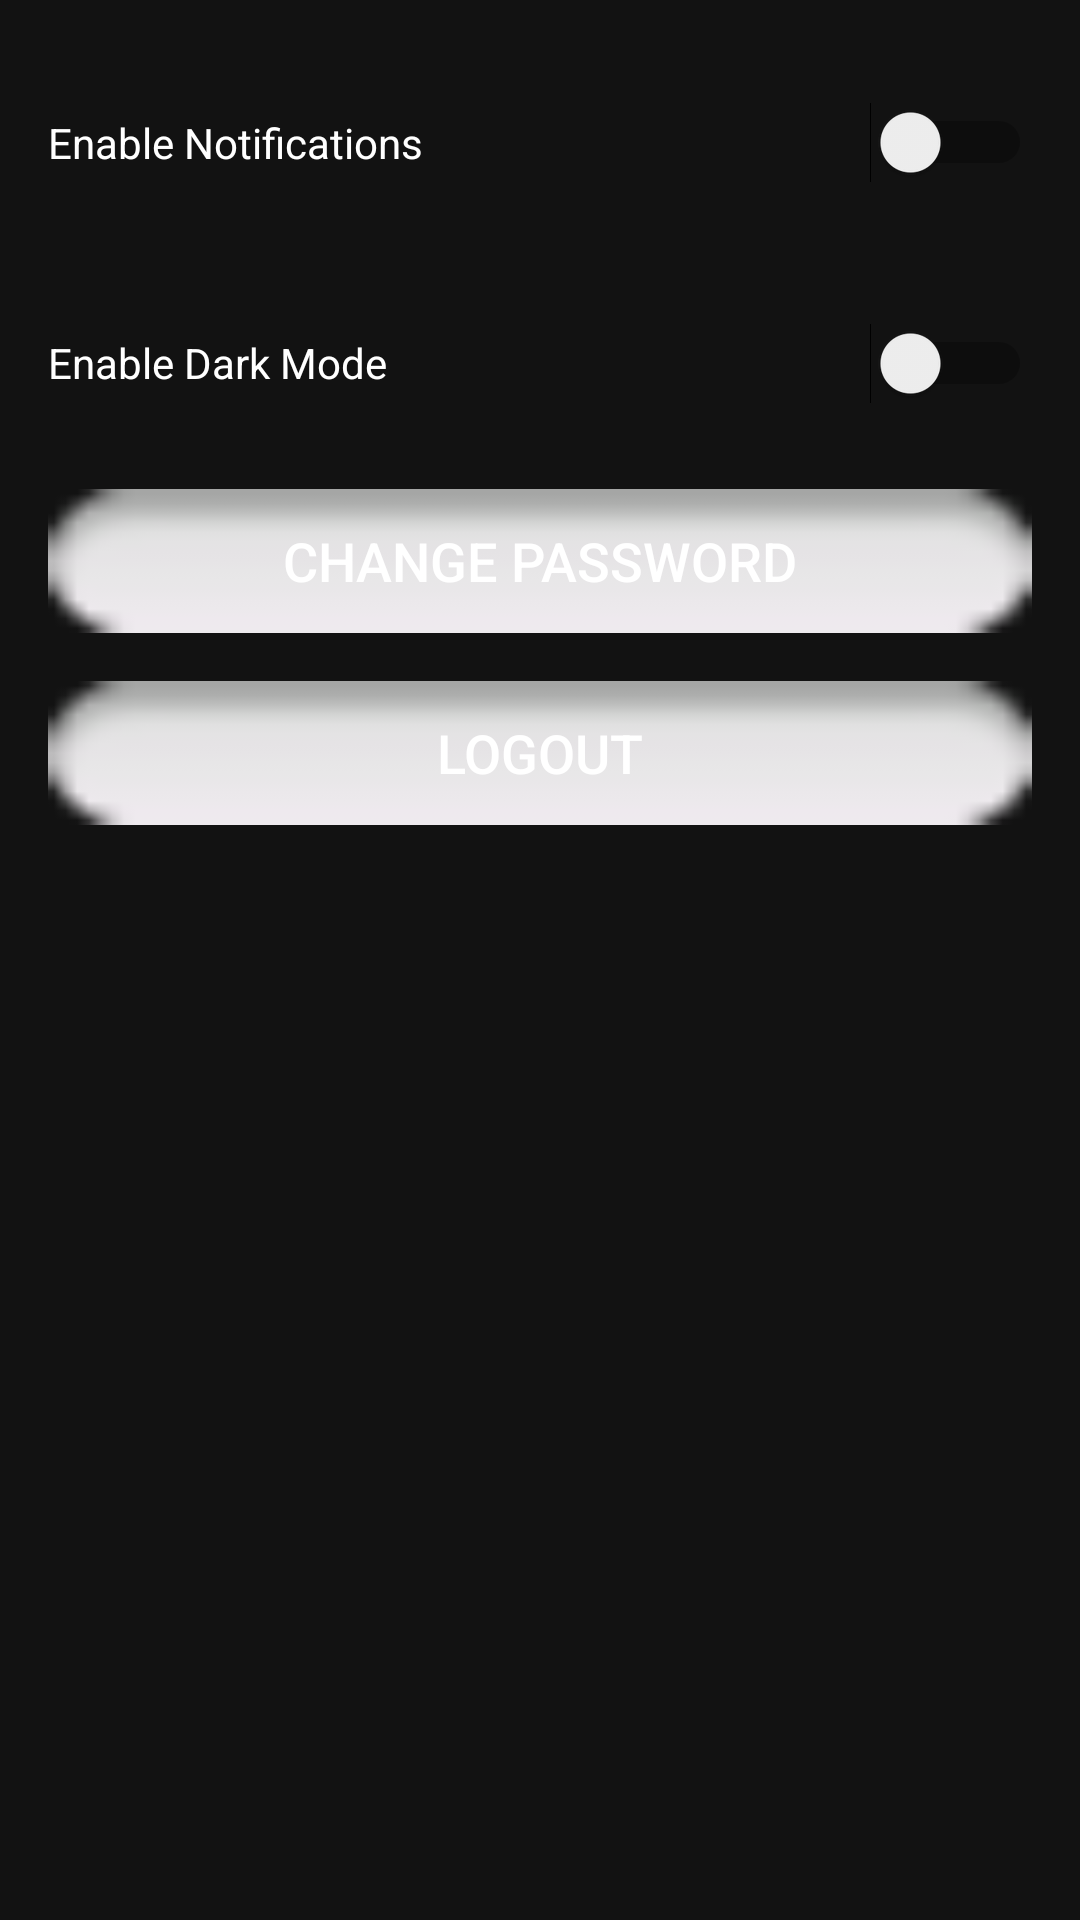

Here is an Android app screen rendered from its layout file. Give the layout XML and the strings, colors and styles it references.
<!-- AndroidManifest.xml: application theme Theme.NewsReporterApp -->
<!-- res/layout/activity_settings.xml -->
<?xml version="1.0" encoding="utf-8"?>
<LinearLayout xmlns:android="http://schemas.android.com/apk/res/android"
    android:layout_width="match_parent"
    android:layout_height="match_parent"
    android:orientation="vertical"
    android:padding="16dp"
    android:background="#121212">

    

    
    <Switch
        android:id="@+id/switchNotifications"
        android:layout_width="match_parent"
        android:layout_height="63dp"
        android:layout_marginBottom="16dp"
        android:text="Enable Notifications"
        android:textColor="#FFFFFF" />

    <Switch
        android:id="@+id/switchDarkMode"
        android:layout_width="match_parent"
        android:layout_height="52dp"
        android:layout_marginBottom="16dp"
        android:text="Enable Dark Mode"
        android:textColor="#FFFFFF" />

    
    <Button
        android:id="@+id/btnChangePassword"
        android:layout_width="match_parent"
        android:layout_height="wrap_content"
        android:layout_marginBottom="16dp"
        android:background="@android:drawable/button_onoff_indicator_off"
        android:text="Change Password"
        android:textColor="#FFFFFF"
        android:textSize="18sp" />

    
    <Button
        android:id="@+id/btnLogout"
        android:layout_width="match_parent"
        android:layout_height="wrap_content"
        android:background="@android:drawable/button_onoff_indicator_off"
        android:text="Logout"
        android:textColor="#FFFFFF"
        android:textSize="18sp" />
</LinearLayout>
<!-- resources referenced by this layout -->
<resources>
  <style name="Theme.NewsReporterApp" parent="Base.Theme.NewsReporterApp" />
  <style name="Base.Theme.NewsReporterApp" parent="Theme.Material3.DayNight.NoActionBar">
          
          
      </style>
</resources>
